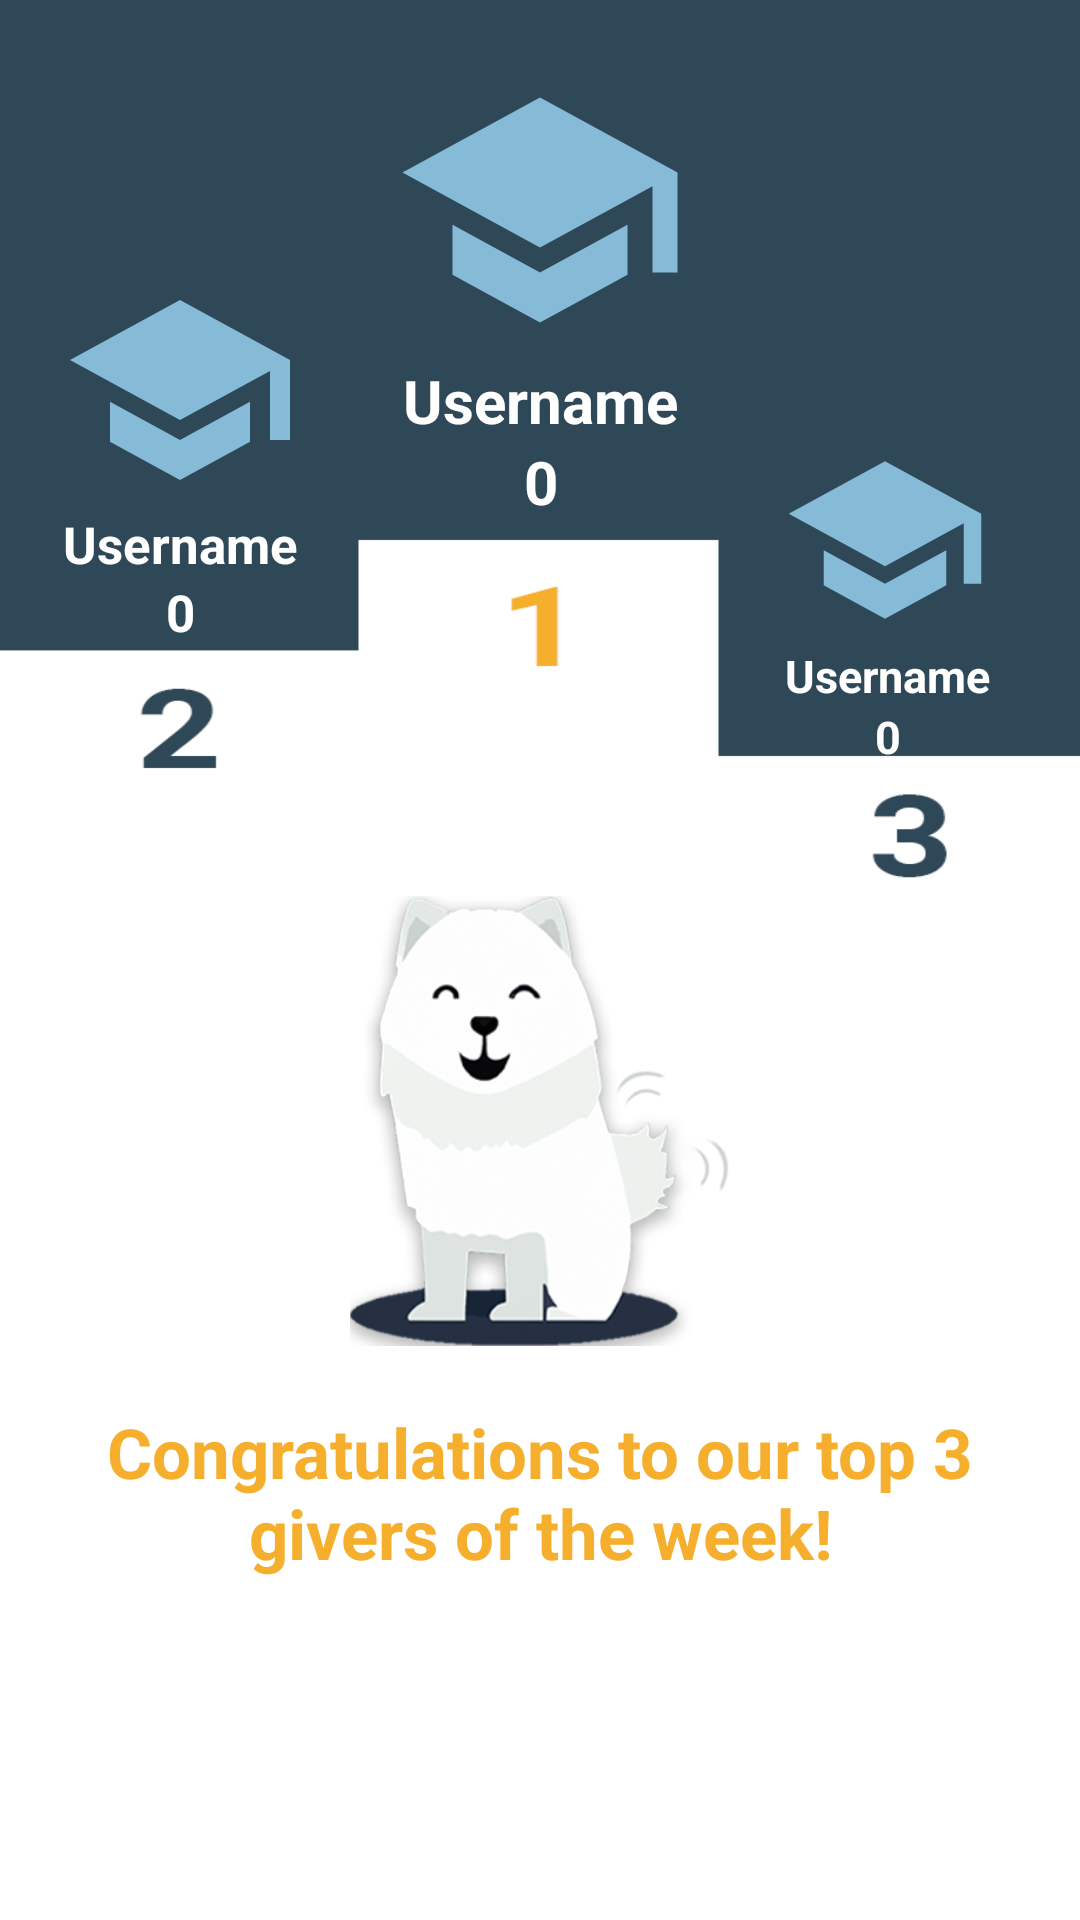

This screen was rendered from an Android layout file. Write that file and the resources it references.
<!-- AndroidManifest.xml: application theme Theme.NavigationDrawerCommunityObjects -->
<!-- res/layout/fragment_top.xml -->
<?xml version="1.0" encoding="utf-8"?>
<androidx.constraintlayout.widget.ConstraintLayout xmlns:android="http://schemas.android.com/apk/res/android"
    xmlns:app="http://schemas.android.com/apk/res-auto"
    xmlns:tools="http://schemas.android.com/tools"
    android:layout_width="match_parent"
    android:layout_height="match_parent"
    android:background="@drawable/topbkg3"
    android:id="@+id/top"
    tools:context=".model.ProfileActivity">

    <ImageView
        android:layout_width="100dp"
        android:layout_height="100dp"
        android:id="@+id/profileImg"
        android:layout_marginTop="20dp"
        android:src="@drawable/baseline_school_24"
        app:layout_constraintTop_toTopOf="parent"
        app:layout_constraintStart_toStartOf="parent"
        app:layout_constraintEnd_toEndOf="parent"/>
    <TextView
        android:layout_width="wrap_content"
        android:layout_height="wrap_content"
        android:id="@+id/titleUsername"
        android:text="Username"
        android:textColor="@color/white"
        android:textSize="20sp"
        android:textStyle="bold"
        app:layout_constraintEnd_toEndOf="@id/profileImg"
        app:layout_constraintStart_toStartOf="@id/profileImg"
        app:layout_constraintTop_toBottomOf="@id/profileImg"/>
    <TextView
        android:layout_width="wrap_content"
        android:layout_height="wrap_content"
        android:id="@+id/donationsNo"
        android:text="0"
        android:textColor="@color/white"
        android:textSize="20sp"
        android:textStyle="bold"
        app:layout_constraintEnd_toEndOf="@id/titleUsername"
        app:layout_constraintStart_toStartOf="@id/titleUsername"
        app:layout_constraintTop_toBottomOf="@id/titleUsername"/>



    <ImageView
        android:id="@+id/profileImg2"
        android:layout_width="80dp"
        android:layout_height="80dp"
        android:layout_marginTop="90dp"
        android:src="@drawable/baseline_school_24"
        android:layout_marginStart="20dp"
        app:layout_constraintStart_toStartOf="parent"
        app:layout_constraintTop_toTopOf="parent" />

    <TextView
        android:layout_width="wrap_content"
        android:layout_height="wrap_content"
        android:id="@+id/titleUsername2"
        android:layout_marginStart="20dp"
        android:text="Username"
        android:textColor="@color/white"
        android:textSize="17sp"
        android:textStyle="bold"
        app:layout_constraintEnd_toEndOf="@id/profileImg2"
        app:layout_constraintStart_toStartOf="parent"
        app:layout_constraintTop_toBottomOf="@id/profileImg2"/>
    <TextView
        android:layout_width="wrap_content"
        android:layout_height="wrap_content"
        android:id="@+id/donationsNo2"
        android:text="0"
        android:textColor="@color/white"
        android:textSize="17sp"
        android:textStyle="bold"
        app:layout_constraintEnd_toEndOf="@id/titleUsername2"
        app:layout_constraintStart_toStartOf="@id/titleUsername2"
        app:layout_constraintTop_toBottomOf="@id/titleUsername2"/>



    <ImageView
        android:id="@+id/profileImg3"
        android:layout_width="70dp"
        android:layout_height="70dp"
        android:layout_marginTop="145dp"
        android:src="@drawable/baseline_school_24"
        android:layout_marginEnd="30dp"
        app:layout_constraintEnd_toEndOf="parent"
        app:layout_constraintTop_toTopOf="parent" />

    <TextView
        android:layout_width="wrap_content"
        android:layout_height="wrap_content"
        android:id="@+id/titleUsername3"
        android:text="Username"
        android:textColor="@color/white"
        android:textSize="15sp"
        android:textStyle="bold"
        app:layout_constraintEnd_toEndOf="@id/profileImg3"
        app:layout_constraintTop_toBottomOf="@id/profileImg3"/>

    <TextView
        android:layout_width="wrap_content"
        android:layout_height="wrap_content"
        android:id="@+id/donationsNo3"
        android:text="0"
        android:textColor="@color/white"
        android:textSize="15sp"
        android:textStyle="bold"
        app:layout_constraintEnd_toEndOf="@id/titleUsername3"
        app:layout_constraintStart_toStartOf="@id/titleUsername3"
        app:layout_constraintTop_toBottomOf="@id/titleUsername3"/>


    <ImageView
        android:id="@+id/imageView"
        android:layout_width="150dp"
        android:layout_height="150dp"
        android:src="@drawable/doggy_connected2"
        android:layout_marginBottom="40dp"
        app:layout_constraintBottom_toBottomOf="parent"
        app:layout_constraintEnd_toEndOf="parent"
        app:layout_constraintStart_toStartOf="parent"
        app:layout_constraintTop_toBottomOf="@+id/titleUsername" />



    <TextView
        android:id="@+id/message"
        android:layout_width="300dp"
        android:layout_height="wrap_content"
        android:gravity="center_horizontal"
        android:layout_marginTop="20dp"
        android:text="Congratulations to our top 3 givers of the week!"
        android:textColor="@color/tulip"
        android:textSize="23sp"
        android:textStyle="bold"
        app:layout_constraintEnd_toEndOf="@id/imageView"
        app:layout_constraintStart_toStartOf="@id/imageView"
        app:layout_constraintTop_toBottomOf="@id/imageView" />


    

</androidx.constraintlayout.widget.ConstraintLayout>
<!-- resources referenced by this layout -->
<resources>
  <color name="tulip">#F6AE2D</color>
  <color name="white">#FFFFFFFF</color>
  <!-- drawable baseline_school_24 (drawable) -->
  <vector android:height="24dp" android:tint="#86BBD8"
      android:viewportHeight="24" android:viewportWidth="24"
      android:width="24dp" xmlns:android="http://schemas.android.com/apk/res/android">
      <path android:fillColor="@android:color/white" android:pathData="M5,13.18v4L12,21l7,-3.82v-4L12,17l-7,-3.82zM12,3L1,9l11,6 9,-4.91V17h2V9L12,3z"/>
  </vector>
  <!-- drawable doggy_connected2: png bitmap (drawable, 108378 bytes) -->
  <!-- drawable topbkg3: png bitmap (drawable, 9638 bytes) -->
  <style name="Theme.NavigationDrawerCommunityObjects" parent="Theme.MaterialComponents.DayNight.DarkActionBar">
          
          <item name="colorPrimary">@color/purple_200</item>
          <item name="colorPrimaryVariant">@color/purple_700</item>
          <item name="colorOnPrimary">@color/black</item>
          
          <item name="colorSecondary">@color/teal_200</item>
          <item name="colorSecondaryVariant">@color/teal_200</item>
          <item name="colorOnSecondary">@color/black</item>
          
          <item name="android:statusBarColor">?attr/colorPrimaryVariant</item>
          
      </style>
  <color name="purple_200">#FFBB86FC</color>
  <color name="purple_700">#FF3700B3</color>
  <color name="black">#FF000000</color>
  <color name="teal_200">#FF03DAC5</color>
</resources>
